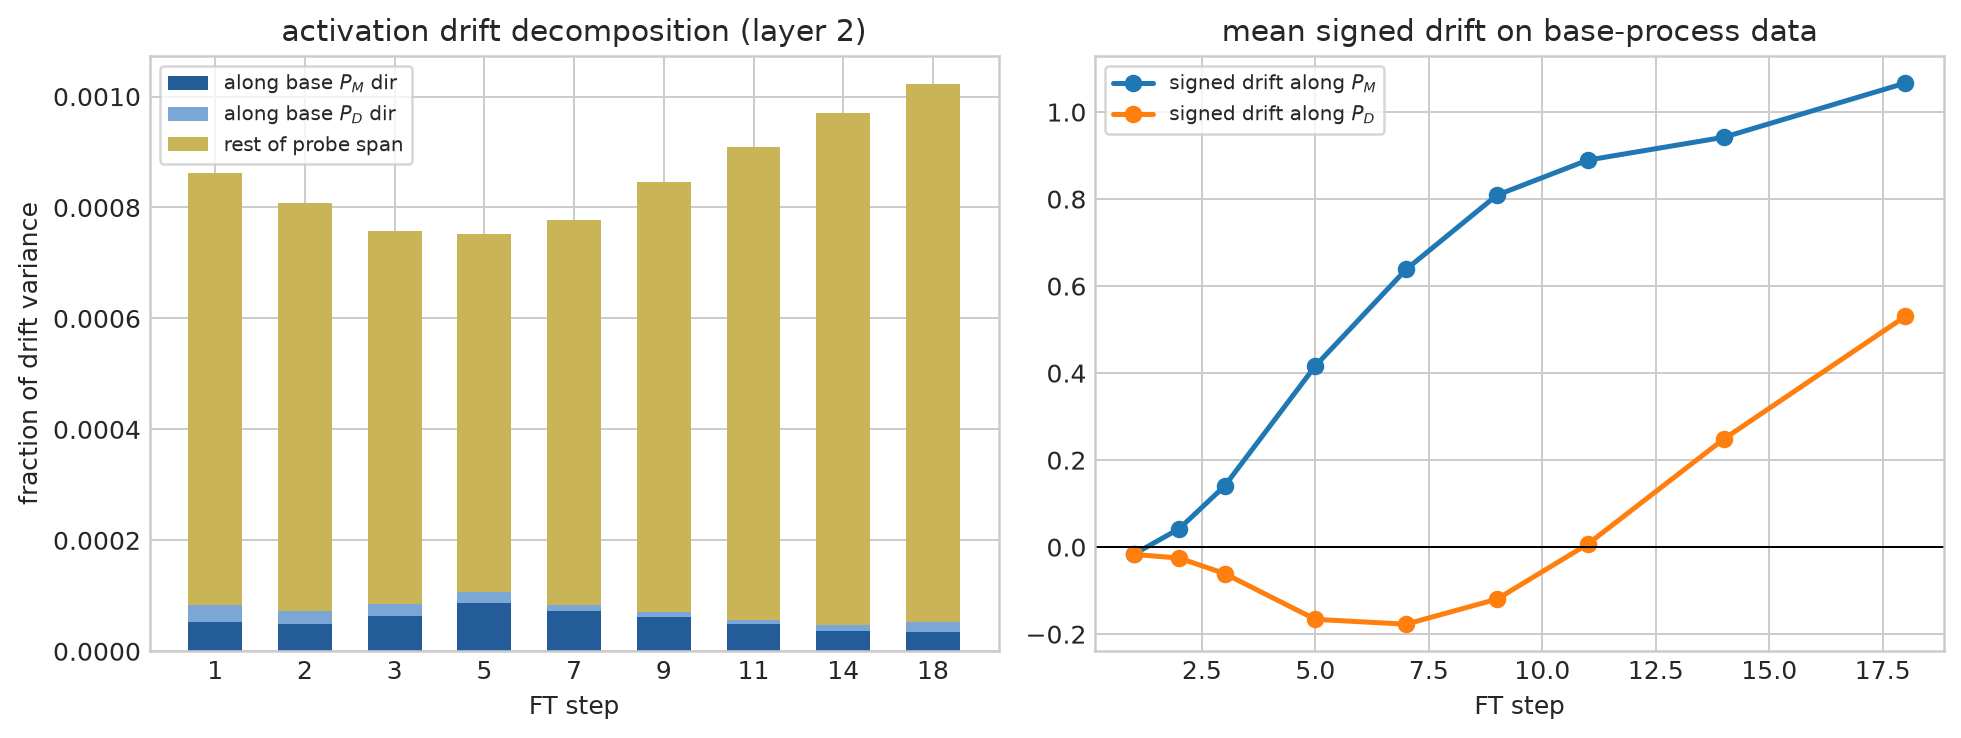

Source data for this figure (header and first rows):
step, layer, delta_rms, frac_along_PM, frac_along_PD, frac_probe_span, signed_mean_proj_PM, signed_mean_proj_PD
0, 0, 0.0, 0.0, 0.0, 0.0, 0.0, 0.0
0, 1, 0.0, 0.0, 0.0, 0.0, 0.0, 0.0
0, 2, 0.0, 0.0, 0.0, 0.0, 0.0, 0.0
1, 0, 0.7117, 0.0002461, 0.0007077, 0.003779, 0.03787, 0.1021
1, 1, 0.7809, 0.0001664, 8.966349914201507e-05, 0.0008657, 0.03145, 0.001158
1, 2, 1.153, 5.344995413115711e-05, 3.0022879748262413e-05, 0.000863, -0.01644, -0.01671
2, 0, 1.41, 0.0001295, 0.0003386, 0.002593, 0.0808, 0.1626
2, 1, 1.555, 0.0001122, 8.98445630714616e-05, 0.0004722, 0.06356, -0.005692
2, 2, 2.239, 4.9718597775711445e-05, 2.2146483637396554e-05, 0.0008076, 0.04229, -0.02522
3, 0, 2.083, 9.472699773438425e-05, 0.0002194, 0.002019, 0.1179, 0.2049
3, 1, 2.334, 0.0001059, 9.72486541562995e-05, 0.0004108, 0.116, -0.02987
3, 2, 3.405, 6.340339372316582e-05, 2.1441986275474058e-05, 0.0007578, 0.1405, -0.06069
5, 0, 3.398, 6.502189832400545e-05, 0.0001139, 0.001245, 0.1839, 0.2429
5, 1, 3.942, 0.0001158, 0.0001005, 0.0004615, 0.2582, -0.08526
5, 2, 6.131, 8.66866338412898e-05, 1.9954149803341494e-05, 0.0007527, 0.4166, -0.166
7, 0, 4.768, 4.9184821520222985e-05, 6.625537923443327e-05, 0.0007016, 0.223, 0.2624
7, 1, 5.646, 0.0001113, 8.436391148768289e-05, 0.0004982, 0.4111, -0.1674
7, 2, 9.066, 7.203778465171853e-05, 1.1449816228157339e-05, 0.000778, 0.6384, -0.1771
9, 0, 6.225, 3.5249545543916046e-05, 4.924972411317876e-05, 0.0004083, 0.2163, 0.2559
9, 1, 7.314, 9.599536472135199e-05, 6.832797294013027e-05, 0.0004342, 0.5176, -0.2539
9, 2, 11.39, 6.15102480971597e-05, 8.409893629512298e-06, 0.0008465, 0.809, -0.1196
11, 0, 7.467, 3.09784325575808e-05, 4.277886925664635e-05, 0.0003211, 0.1934, 0.2567
11, 1, 8.733, 8.980032556826647e-05, 5.803813034909929e-05, 0.0003791, 0.6169, -0.3341
11, 2, 13.42, 4.8914218994022006e-05, 7.379120034040534e-06, 0.0009096, 0.8895, 0.006863
14, 0, 8.421, 3.419039132930957e-05, 4.2368480559751746e-05, 0.0003266, 0.118, 0.2788
14, 1, 9.858, 8.733446614459389e-05, 4.82236860279282e-05, 0.0003223, 0.7138, -0.4128
14, 2, 15.48, 3.673059758144164e-05, 1.1387521071451932e-05, 0.0009712, 0.9421, 0.2486
18, 0, 9.084, 3.9977065415133224e-05, 4.2206713251701965e-05, 0.0003618, 0.02989, 0.2959
18, 1, 10.66, 8.409300384469654e-05, 4.5451235523131945e-05, 0.0003118, 0.7678, -0.4815
18, 2, 17.11, 3.4516137223345865e-05, 1.8865060329533923e-05, 0.001022, 1.067, 0.5305
